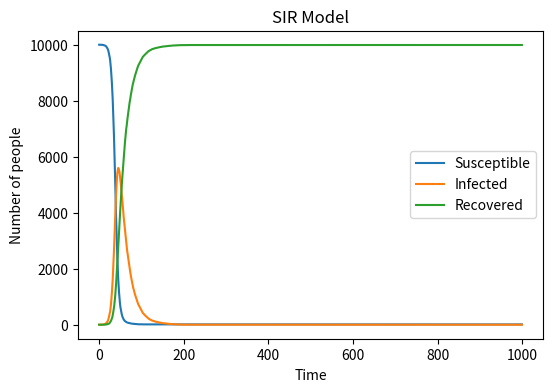

This chart was generated by the following Python code:
import numpy as np
import matplotlib.pyplot as plt

# Define the basic variables
N = 10000  # Total population
S = N - 1  # Initial number of susceptible individuals
I = 1  # Initial number of infected individuals
R = 0  # Initial number of recovered individuals
beta = 0.3  # Infection probability
gamma = 0.05  # Recovery probability

# Create arrays to track the evolution of variables over time
S_array = [S]
I_array = [I]
R_array = [R]
time_points = 1000

# Pseudocode for the time loop
# For each time point from 1 to 1000:
#     Calculate the infection probability = beta * (current number of infected people / total population)
#     Randomly select a portion of susceptible people to be infected according to the infection probability
#     Randomly select a portion of infected people to recover according to the recovery probability
#     Update the numbers of susceptible, infected, and recovered people
#     Record the numbers of susceptible, infected, and recovered people at the current time point

# Time loop
for t in range(1, time_points):
    # Calculate the infection probability
    infection_prob = beta * (I / N)
    # Randomly select susceptible people to be infected
    new_infections = np.sum(np.random.choice([1, 0 ], S, p=[infection_prob, 1 - infection_prob]))
    # Randomly select infected people to recover
    new_recoveries = np.sum(np.random.choice([1, 0], I, p=[gamma, 1 - gamma]))
    # Update the population numbers
    S = S - new_infections
    I = I + new_infections - new_recoveries
    R = R + new_recoveries
    # Record the results
    S_array.append(S)
    I_array.append(I)
    R_array.append(R)

# Set the figure size and resolution
plt.figure(figsize=(6, 4), dpi=150)
# Plot the results
plt.plot(range(time_points), S_array, label='Susceptible')
plt.plot(range(time_points), I_array, label='Infected')
plt.plot(range(time_points), R_array, label='Recovered')
plt.xlabel('Time')
plt.ylabel('Number of people')
plt.title('SIR Model')
plt.legend()
# Save the plot
plt.savefig('SIR_plot.png')
# Display the plot
plt.show()    
